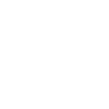
t = 0.00 s
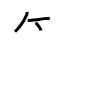
t = 3.00 s
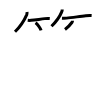
t = 6.00 s
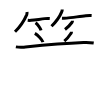
t = 9.00 s
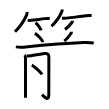
t = 12.00 s
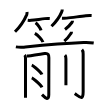
t = 15.00 s

The animated SVG that drew these frames (rendered in a browser with its animation timeline set to each time). Animation: 15 SMIL elements (animate=15); one cycle of 15.00 s.

<svg width="109px" height="109px" viewBox="0 0 px 109px" xmlns="http://www.w3.org/2000/svg" xmlns:xlink="http://www.w3.org/1999/xlink" xml:space="preserve" version="1.1"  baseProfile="full">
<path d="M27,12c0.1,0.87,0.02,1.72-0.22,2.54c-2.03,4.71-5.5,10.93-11.78,17.21" style="fill:none;stroke:black;stroke-width:3;opacity:0">
  <animate attributeType="CSS" attributeName="opacity" from="0" to="1" begin="0s" dur="1s" repeatCount="Indefinite" fill="freeze" />
</path>
<path d="M27.73,20.29c1.14,0.16,2.27,0.18,3.4,0.05c3.73-0.32,9.42-1.25,13.62-1.72c1.66-0.21,3.32-0.25,5-0.12" style="fill:none;stroke:black;stroke-width:3;opacity:0">
  <animate attributeType="CSS" attributeName="opacity" from="0" to="1" begin="1s" dur="1s" repeatCount="Indefinite" fill="freeze" />
</path>
<path d="M35.52,22.83c1.96,1.35,5.05,5.54,5.54,7.63" style="fill:none;stroke:black;stroke-width:3;opacity:0">
  <animate attributeType="CSS" attributeName="opacity" from="0" to="1" begin="2s" dur="1s" repeatCount="Indefinite" fill="freeze" />
</path>
<path d="M62.24,9.5c0,0.88-0.25,1.78-0.66,2.59c-1.64,4.13-5.2,9.3-10.08,14.16" style="fill:none;stroke:black;stroke-width:3;opacity:0">
  <animate attributeType="CSS" attributeName="opacity" from="0" to="1" begin="3s" dur="1s" repeatCount="Indefinite" fill="freeze" />
</path>
<path d="M61.98,18.16c1.56,0.13,3.11,0.12,4.65-0.04c5.3-0.5,13.39-1.74,19.11-2.35c1.95-0.22,3.91-0.28,5.88-0.18" style="fill:none;stroke:black;stroke-width:3;opacity:0">
  <animate attributeType="CSS" attributeName="opacity" from="0" to="1" begin="4s" dur="1s" repeatCount="Indefinite" fill="freeze" />
</path>
<path d="M72.52,20.75c0,0.75-0.27,1.24-0.64,1.75c-1.51,2.12-2.88,4-6.88,7" style="fill:none;stroke:black;stroke-width:3;opacity:0">
  <animate attributeType="CSS" attributeName="opacity" from="0" to="1" begin="5s" dur="1s" repeatCount="Indefinite" fill="freeze" />
</path>
<path d="M34.86,33.36c2.94,1.64,7.34,6.24,8.08,8.8" style="fill:none;stroke:black;stroke-width:3;opacity:0">
  <animate attributeType="CSS" attributeName="opacity" from="0" to="1" begin="6s" dur="1s" repeatCount="Indefinite" fill="freeze" />
</path>
<path d="M71.51,31.75c0.04,0.77-0.39,1.45-0.82,2.04c-1.45,2.24-3.7,5.21-6.38,7.39" style="fill:none;stroke:black;stroke-width:3;opacity:0">
  <animate attributeType="CSS" attributeName="opacity" from="0" to="1" begin="7s" dur="1s" repeatCount="Indefinite" fill="freeze" />
</path>
<path d="M15.88,46.89c2.67,0.46,5.34,0.55,8.01,0.28c17.2-1.68,35.82-3.54,59.61-4.55c3.41-0.17,6.81-0.01,10.21,0.48" style="fill:none;stroke:black;stroke-width:3;opacity:0">
  <animate attributeType="CSS" attributeName="opacity" from="0" to="1" begin="8s" dur="1s" repeatCount="Indefinite" fill="freeze" />
</path>
<path d="M24.61,55.02c0.75,0.75,0.89,1.86,0.89,3.02c0,0.48,0,22.17,0,33.46c0,3.06,0,5.35,0,6.25" style="fill:none;stroke:black;stroke-width:3;opacity:0">
  <animate attributeType="CSS" attributeName="opacity" from="0" to="1" begin="9s" dur="1s" repeatCount="Indefinite" fill="freeze" />
</path>
<path d="M26.89,56.11c1.54-0.13,13.77-2.02,17.88-2.63c3.55-0.53,4.1,1.27,4.1,4.39c0,6.62-0.08,26.6-0.08,36.87c0,7.01-4.29,2.26-6.78-0.17" style="fill:none;stroke:black;stroke-width:3;opacity:0">
  <animate attributeType="CSS" attributeName="opacity" from="0" to="1" begin="10s" dur="1s" repeatCount="Indefinite" fill="freeze" />
</path>
<path d="M 31.759167,65.03 c 2.63,1.08 9.525,7.85625 10.185,9.53625" style="fill:none;stroke:black;stroke-width:3;opacity:0">
  <animate attributeType="CSS" attributeName="opacity" from="0" to="1" begin="11s" dur="1s" repeatCount="Indefinite" fill="freeze" />
</path>
<path d="M 31.759167,77.860208 c 2.63,1.08 9.525,7.85625 10.185,9.53625" style="fill:none;stroke:black;stroke-width:3;opacity:0">
  <animate attributeType="CSS" attributeName="opacity" from="0" to="1" begin="12s" dur="1s" repeatCount="Indefinite" fill="freeze" />
</path>
<path d="M64.96,55.11c0.71,0.71,0.96,2.14,0.96,3.57c0,6.61,0,13.88,0,19.45c0,2.93,0,5.39,0,7.04" style="fill:none;stroke:black;stroke-width:3;opacity:0">
  <animate attributeType="CSS" attributeName="opacity" from="0" to="1" begin="13s" dur="1s" repeatCount="Indefinite" fill="freeze" />
</path>
<path d="M81.94,49.66c0.89,0.89,1.21,2.47,1.21,4.12c0,11.73,0,34.01,0,37.93c0,9.55-3.4,5.3-8.38,1.82" style="fill:none;stroke:black;stroke-width:3;opacity:0">
  <animate attributeType="CSS" attributeName="opacity" from="0" to="1" begin="14s" dur="1s" repeatCount="Indefinite" fill="freeze" />
</path>
</svg>
